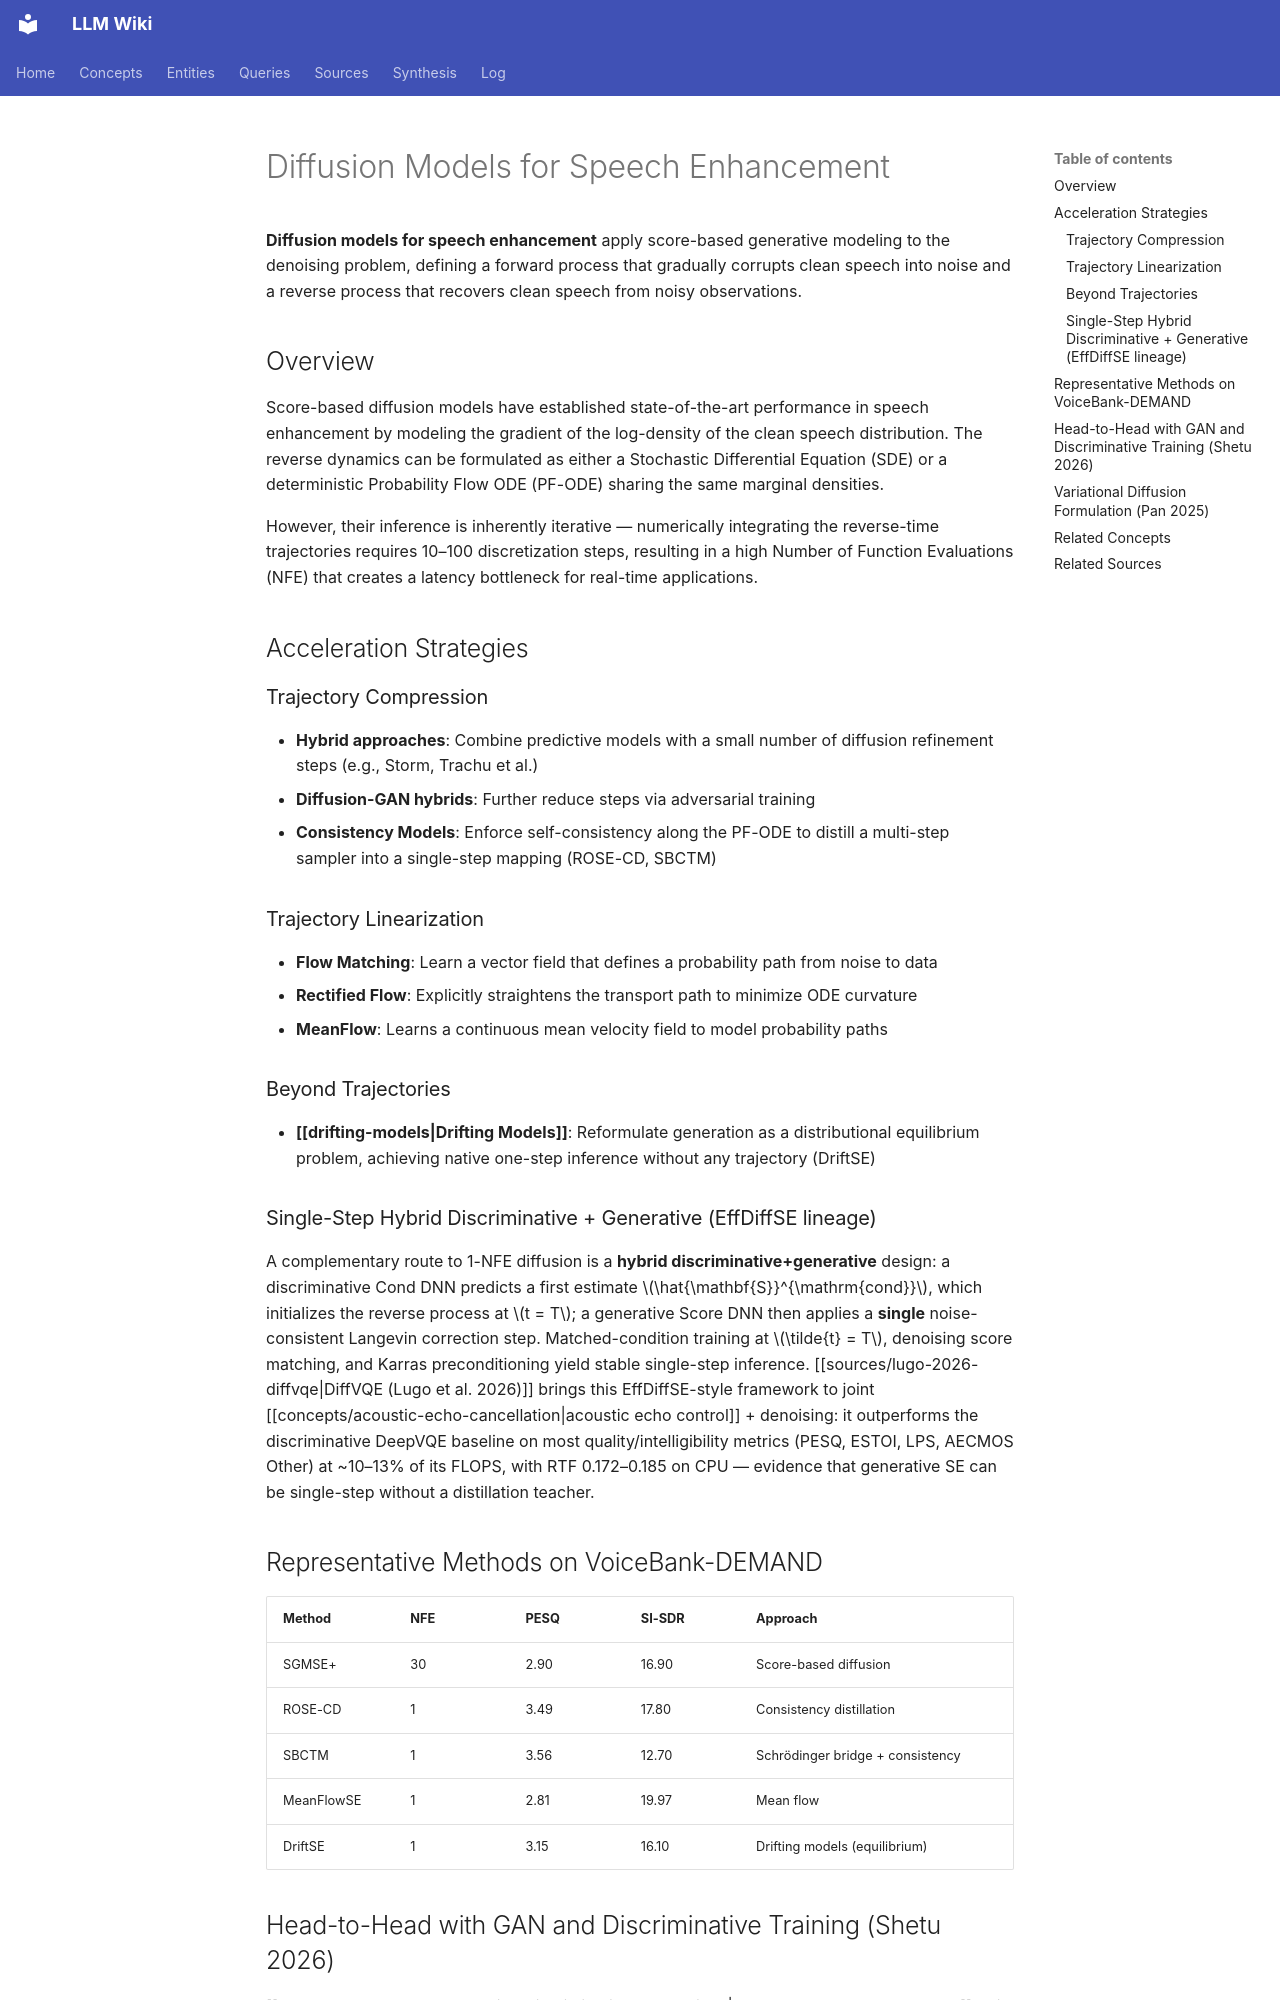

repository: proudzhu/llm-wiki · page: concepts/diffusion-models-for-speech.html · generator: mkdocs

---
type: concept
created: 2026-05-03
updated: 2026-09-19
sources:
  - raw/papers/xu-2026-drifting-models-speech-enhancement/full-text.md
  - raw/papers/lugo-2026-diffvqe/full-text.md
  - raw/papers/shetu-2026-generative-discriminative-comparison/full-text.md
  - raw/papers/pan-2025-data-driven-acoustics/full-text.md
tags:
  - speech-enhancement
  - generative-models
  - diffusion-models
---

# Diffusion Models for Speech Enhancement

**Diffusion models for speech enhancement** apply score-based generative modeling to the denoising problem, defining a forward process that gradually corrupts clean speech into noise and a reverse process that recovers clean speech from noisy observations.

## Overview

Score-based diffusion models have established state-of-the-art performance in speech enhancement by modeling the gradient of the log-density of the clean speech distribution. The reverse dynamics can be formulated as either a Stochastic Differential Equation (SDE) or a deterministic Probability Flow ODE (PF-ODE) sharing the same marginal densities.

However, their inference is inherently iterative — numerically integrating the reverse-time trajectories requires 10–100 discretization steps, resulting in a high Number of Function Evaluations (NFE) that creates a latency bottleneck for real-time applications.

## Acceleration Strategies

### Trajectory Compression
- **Hybrid approaches**: Combine predictive models with a small number of diffusion refinement steps (e.g., Storm, Trachu et al.)
- **Diffusion-GAN hybrids**: Further reduce steps via adversarial training
- **Consistency Models**: Enforce self-consistency along the PF-ODE to distill a multi-step sampler into a single-step mapping (ROSE-CD, SBCTM)

### Trajectory Linearization
- **Flow Matching**: Learn a vector field that defines a probability path from noise to data
- **Rectified Flow**: Explicitly straightens the transport path to minimize ODE curvature
- **MeanFlow**: Learns a continuous mean velocity field to model probability paths

### Beyond Trajectories
- **[[drifting-models|Drifting Models]]**: Reformulate generation as a distributional equilibrium problem, achieving native one-step inference without any trajectory (DriftSE)

### Single-Step Hybrid Discriminative + Generative (EffDiffSE lineage)

A complementary route to 1-NFE diffusion is a **hybrid discriminative+generative** design: a discriminative Cond DNN predicts a first estimate $\hat{\mathbf{S}}^{\mathrm{cond}}$, which initializes the reverse process at $t = T$; a generative Score DNN then applies a **single** noise-consistent Langevin correction step. Matched-condition training at $\tilde{t} = T$, denoising score matching, and Karras preconditioning yield stable single-step inference. [[sources/lugo-2026-diffvqe|DiffVQE (Lugo et al. 2026)]] brings this EffDiffSE-style framework to joint [[concepts/acoustic-echo-cancellation|acoustic echo control]] + denoising: it outperforms the discriminative DeepVQE baseline on most quality/intelligibility metrics (PESQ, ESTOI, LPS, AECMOS Other) at ~10–13% of its FLOPS, with RTF 0.172–0.185 on CPU — evidence that generative SE can be single-step without a distillation teacher.

## Representative Methods on VoiceBank-DEMAND

| Method | NFE | PESQ | SI-SDR | Approach |
|--------|-----|------|--------|----------|
| SGMSE+ | 30 | 2.90 | 16.90 | Score-based diffusion |
| ROSE-CD | 1 | 3.49 | 17.80 | Consistency distillation |
| SBCTM | 1 | 3.56 | 12.70 | Schrödinger bridge + consistency |
| MeanFlowSE | 1 | 2.81 | 19.97 | Mean flow |
| DriftSE | 1 | 3.15 | 16.10 | Drifting models (equilibrium) |
